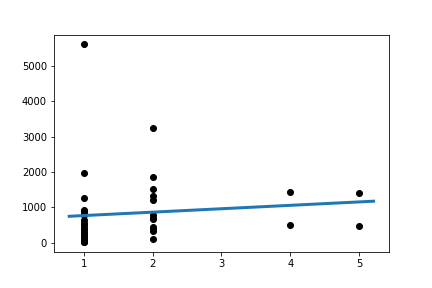

The file beside this chart, header and first rows:
Slope:	96.39404761904765
Intercept:	673.7
R_value:	0.1011
P_value:	0.5457
